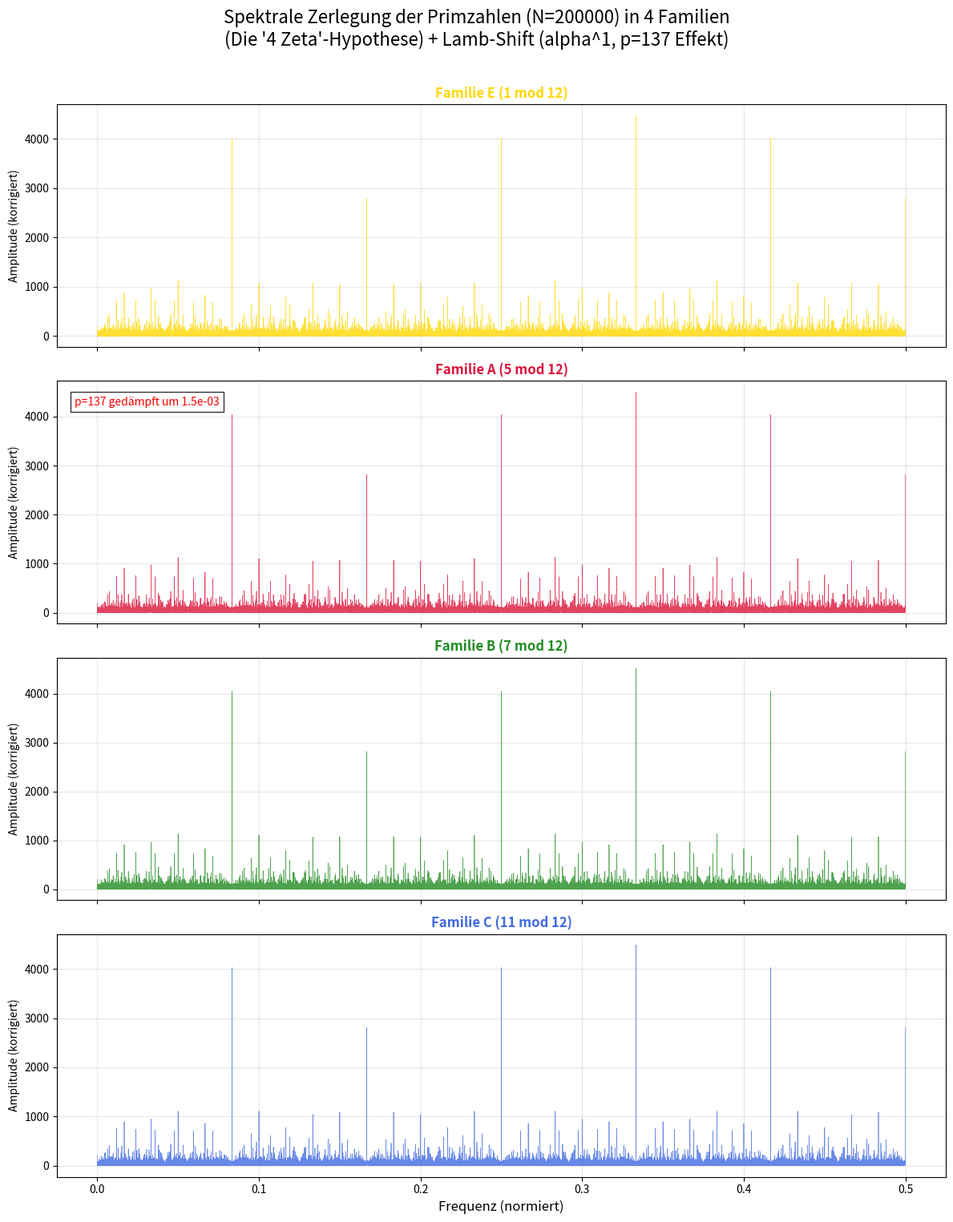

The script that saved this image:
import numpy as np
import matplotlib.pyplot as plt
import warnings

# ============================================================
# KONFIGURATION
# ============================================================
N = 200_000         # Bereichsgrenze
APPLY_LAMB_SHIFT = True

# Lamb-Shift Parameter
alpha = 1.0 / 137.035999
# Wir testen "was passiert bei 137" -> Wir nehmen alpha^1 (starke Kopplung)
# statt alpha^5, damit der Effekt deutlich ist.
coupling = alpha ** 1 

VISIBILITY_BOOST = 1.0 

spin_factors = {1: 0.5, 5: 1.0, 7: 1.0, 11: 1.5}

def safe_show():
    """
    Versucht den Plot zu speichern, statt ihn anzuzeigen, um Blockaden zu vermeiden.
    """
    try:
        output_file = "4_Zeta_137.png"
        print(f"Speichere Plot als '{output_file}' (statt Anzeige)...")
        plt.savefig(output_file, dpi=300)
        print("Plot gespeichert.")
    except KeyboardInterrupt:
        print("\nPlot durch Benutzer abgebrochen.")
    except Exception as e:
        print(f"\nFehler beim Speichern: {e}")

# ============================================================
# DATENGENERIERUNG (Optimiert & Vektorisiert)
# ============================================================
def prime_sieve(n):
    """Schnelles Sieb des Eratosthenes mit NumPy."""
    sieve = np.ones(n + 1, dtype=bool)
    sieve[0:2] = False
    for i in range(2, int(n**0.5) + 1):
        if sieve[i]:
            sieve[i*i::i] = False
    return np.nonzero(sieve)[0]

def calculate_lamb_shift_vectorized(primes, residues):
    """Vektorisierte Berechnung des Lamb-Shifts."""
    if not APPLY_LAMB_SHIFT:
        return np.zeros_like(primes, dtype=float)

    # Basis-Shift aus alpha/log(p)
    # Vermeide log(1) oder log(0), primes starten bei 5
    with np.errstate(divide='ignore'):
        base_shift = (coupling * VISIBILITY_BOOST) / np.log(primes)
    
    # Spin-Faktoren anwenden
    # E=1, A=5, B=7, C=11
    spin_mult = np.zeros_like(primes, dtype=float)
    spin_mult[residues == 1]  = spin_factors[1]
    spin_mult[residues == 5]  = spin_factors[5]
    spin_mult[residues == 7]  = spin_factors[7]
    spin_mult[residues == 11] = spin_factors[11]
    
    return base_shift * spin_mult

print(f"Generiere Primzahlen bis {N}...")
primes = prime_sieve(N)

# Nur Primzahlen > 3 (Filter für mod 12 Familien)
mask_p = primes > 3
active_primes = primes[mask_p]

print("Sortiere Primzahlen in Familien (Vektorisiert)...")
residues = active_primes % 12

# Arrays für Signale (0 bis N)
# Wir nutzen float für Amplitudenmodulation
signals = {
    "E (1 mod 12)": np.zeros(N + 1, dtype=float),
    "A (5 mod 12)": np.zeros(N + 1, dtype=float),
    "B (7 mod 12)": np.zeros(N + 1, dtype=float),
    "C (11 mod 12)": np.zeros(N + 1, dtype=float)
}

# Indizes für die Familien
mask_E = (residues == 1)
mask_A = (residues == 5)
mask_B = (residues == 7)
mask_C = (residues == 11)

# Amplituden berechnen
shifts = calculate_lamb_shift_vectorized(active_primes, residues)
amps = 1.0 - shifts

# Debug für p=137
idx_137 = np.where(active_primes == 137)[0]
val_137 = None
if len(idx_137) > 0:
    i = idx_137[0]
    val_137 = (active_primes[i], shifts[i], amps[i])
    print(f"--- Spezial-Check p=137 ---")
    print(f"Familie: {residues[i]} (5=A)")
    print(f"Shift: {shifts[i]:.6e}")
    print(f"Amp: {amps[i]:.6f}")
    print("---------------------------")

# Signale füllen
signals["E (1 mod 12)"][active_primes[mask_E]] = amps[mask_E]
signals["A (5 mod 12)"][active_primes[mask_A]] = amps[mask_A]
signals["B (7 mod 12)"][active_primes[mask_B]] = amps[mask_B]
signals["C (11 mod 12)"][active_primes[mask_C]] = amps[mask_C]

print("Berechne Fourier-Transformationen (Die 4 Zeta-Spektren)...")
ffts = {}
for label, sig in signals.items():
    # Wir nehmen den Betrag der FFT (Spektrum)
    # Nur positive Frequenzen bis N/2
    spec = np.abs(np.fft.rfft(sig))
    ffts[label] = spec

# ============================================================
# PLOTTING
# ============================================================
print("Erstelle Plot...")
try:
    fig, axes = plt.subplots(4, 1, figsize=(12, 16), sharex=True)
    
    # Farben für die Familien (E, A, B, C -> Gold, Rot, Grün, Blau)
    colors = {
        "E (1 mod 12)": "gold",
        "A (5 mod 12)": "crimson", 
        "B (7 mod 12)": "forestgreen",
        "C (11 mod 12)": "royalblue"
    }

    # Frequenzachse für rfft (0 bis 0.5)
    freqs = np.fft.rfftfreq(N + 1)
    
    # Plot für jede Familie
    for ax, (label, spec) in zip(axes, ffts.items()):
        color = colors.get(label, "black")
        
        # Plot spectrum
        ax.plot(freqs[1:], spec[1:], color=color, lw=0.5, alpha=0.8)
        
        # Titel & Labels
        ax.set_ylabel(f"Amplitude (korrigiert)", fontsize=10)
        ax.set_title(f"Familie {label}", fontsize=12, fontweight="bold", color=color)
        ax.grid(True, alpha=0.3)
        
        # Markiere 137 im entsprechenden Plot (A-Familie)
        if "A (5 mod 12)" in label and val_137:
            # Das ist ein Spektrum-Plot, p=137 ist hier keine Frequenz,
            # sondern ein Beitrag zum Signal.
            # Aber wir können einen Text einfügen, was passiert ist.
            shift_text = f"p=137 gedämpft um {val_137[1]:.1e}"
            ax.text(0.02, 0.9, shift_text, transform=ax.transAxes, 
                   fontsize=10, color='red', bbox=dict(facecolor='white', alpha=0.8))

    # Beschriftung und Layout
    title_text = f"Spektrale Zerlegung der Primzahlen (N={N}) in 4 Familien\n(Die '4 Zeta'-Hypothese)"
    if APPLY_LAMB_SHIFT:
        title_text += f" + Lamb-Shift (alpha^1, p=137 Effekt)"

    # Gesamt-Titel über alle Subplots
    fig.suptitle(title_text, fontsize=16)
    plt.xlabel("Frequenz (normiert)", fontsize=12)
    plt.tight_layout(rect=[0, 0.03, 1, 0.97])

    safe_show()
    
except Exception as e:
    print(f"Fehler beim Plotting: {e}")
